Photos from the image-classification dataset "preprocessed_dr_dataset" in the GitHub repository YASWINKUMAR02/EyeDiseaseNet. Its 4 classes are: mild, moderate, proliferate DR, severe.

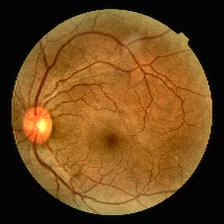
Label: mild

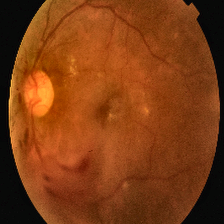
Label: proliferate DR

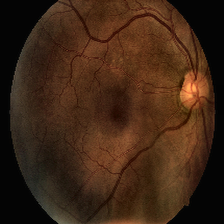
Label: moderate

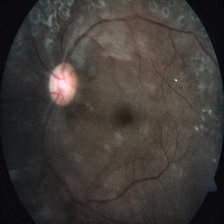
Label: severe

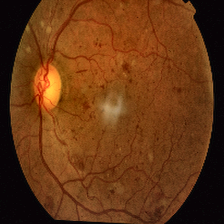
Label: proliferate DR

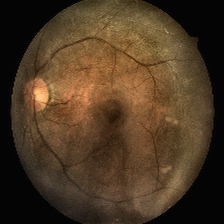
Label: moderate
